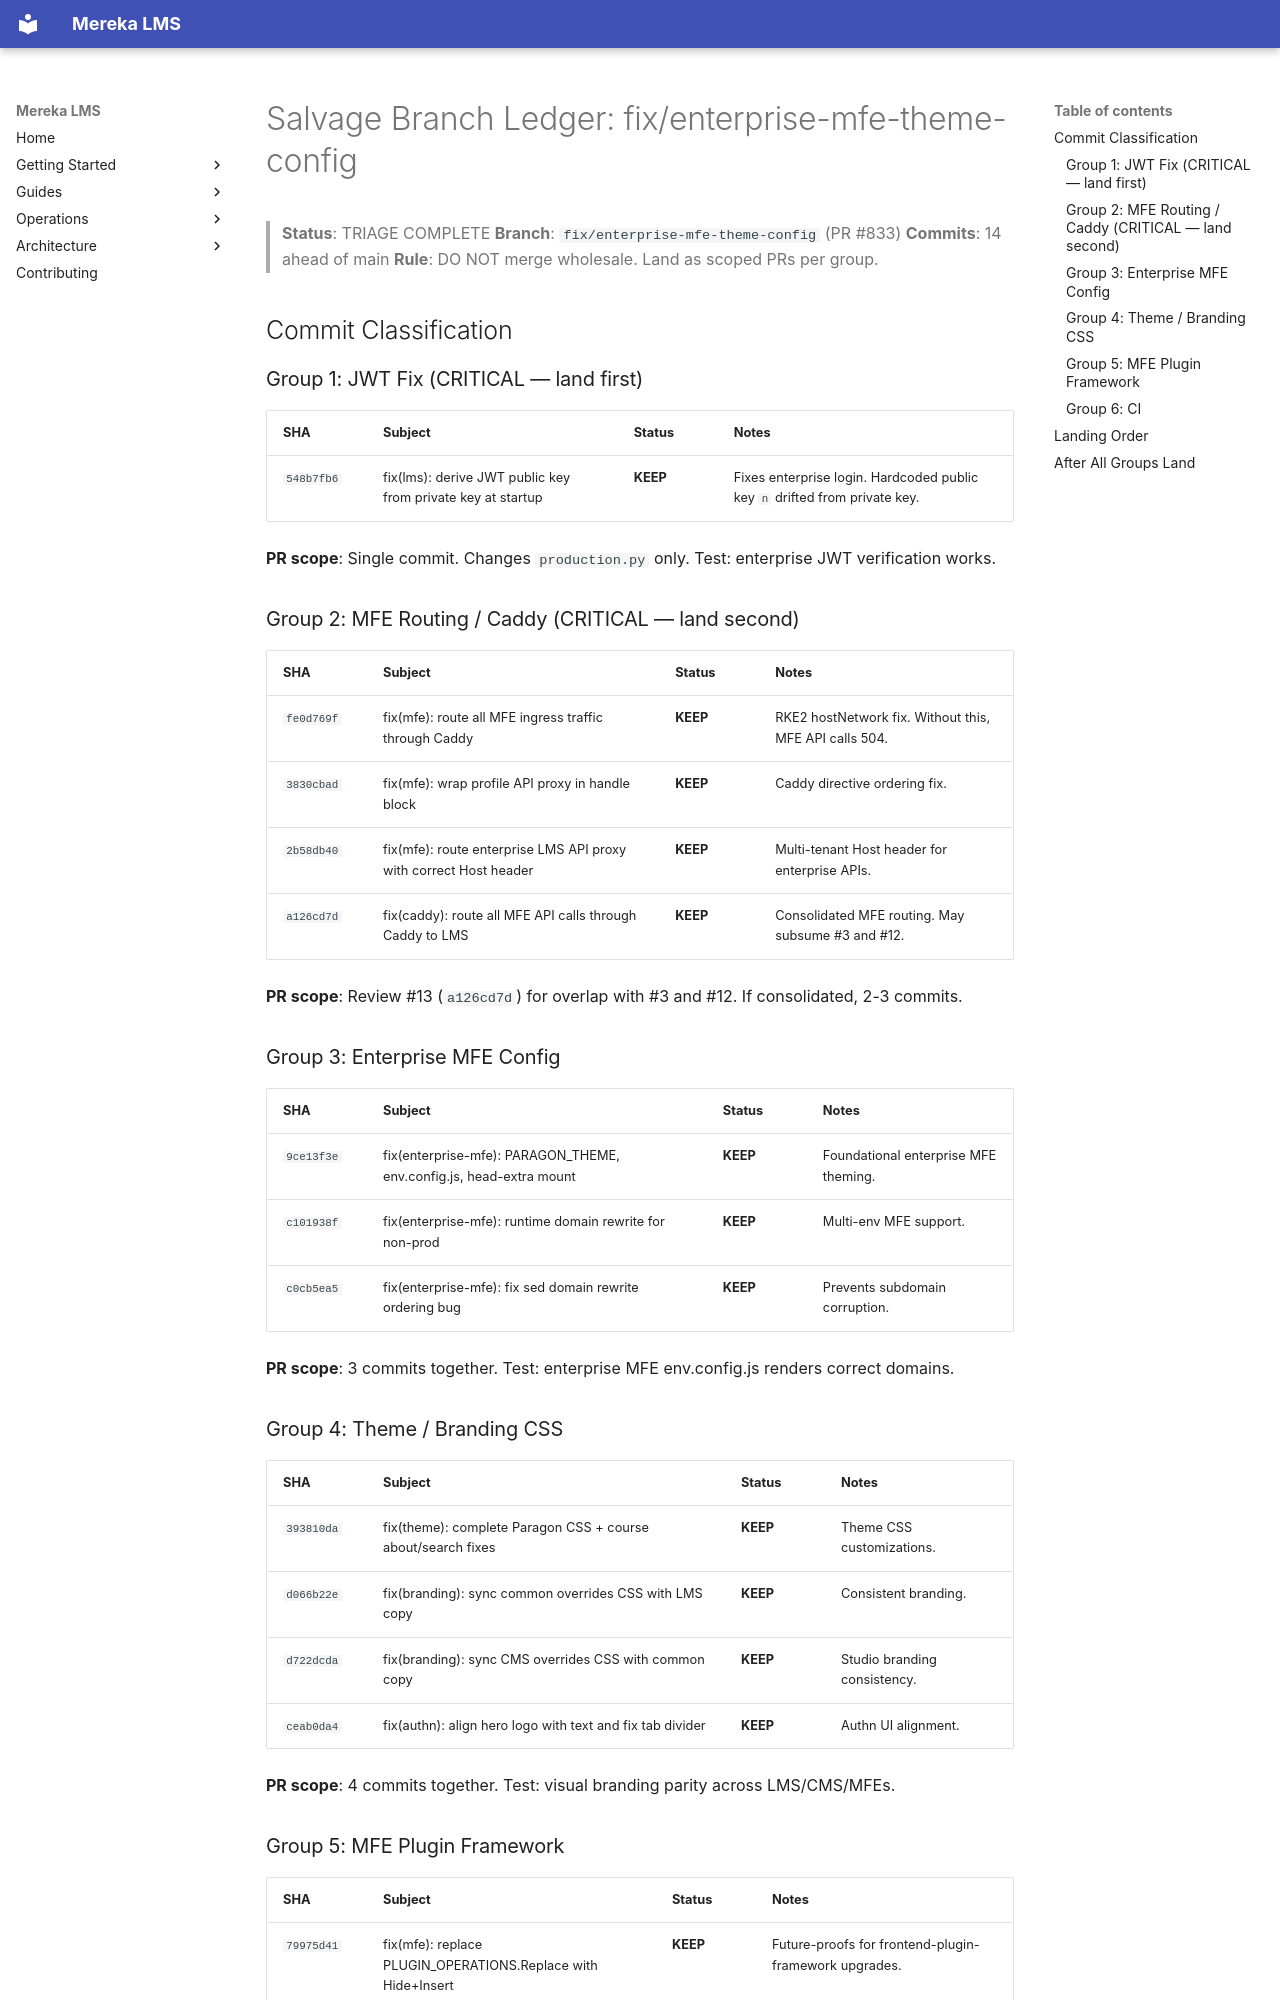

repository: lifeofgurpreet/mereka-lms-prototype · page: architecture/SALVAGE_BRANCH_LEDGER/index.html · generator: mkdocs

# Salvage Branch Ledger: fix/enterprise-mfe-theme-config

> **Status**: TRIAGE COMPLETE
> **Branch**: `fix/enterprise-mfe-theme-config` (PR #833)
> **Commits**: 14 ahead of main
> **Rule**: DO NOT merge wholesale. Land as scoped PRs per group.

## Commit Classification

### Group 1: JWT Fix (CRITICAL — land first)

| SHA | Subject | Status | Notes |
|-----|---------|--------|-------|
| `548b7fb6` | fix(lms): derive JWT public key from private key at startup | **KEEP** | Fixes enterprise login. Hardcoded public key `n` drifted from private key. |

**PR scope**: Single commit. Changes `production.py` only. Test: enterprise JWT verification works.

### Group 2: MFE Routing / Caddy (CRITICAL — land second)

| SHA | Subject | Status | Notes |
|-----|---------|--------|-------|
| `fe0d769f` | fix(mfe): route all MFE ingress traffic through Caddy | **KEEP** | RKE2 hostNetwork fix. Without this, MFE API calls 504. |
| `3830cbad` | fix(mfe): wrap profile API proxy in handle block | **KEEP** | Caddy directive ordering fix. |
| `2b58db40` | fix(mfe): route enterprise LMS API proxy with correct Host header | **KEEP** | Multi-tenant Host header for enterprise APIs. |
| `a126cd7d` | fix(caddy): route all MFE API calls through Caddy to LMS | **KEEP** | Consolidated MFE routing. May subsume #3 and #12. |

**PR scope**: Review #13 (`a126cd7d`) for overlap with #3 and #12. If consolidated, 2-3 commits.

### Group 3: Enterprise MFE Config

| SHA | Subject | Status | Notes |
|-----|---------|--------|-------|
| `9ce13f3e` | fix(enterprise-mfe): PARAGON_THEME, env.config.js, head-extra mount | **KEEP** | Foundational enterprise MFE theming. |
| `c101938f` | fix(enterprise-mfe): runtime domain rewrite for non-prod | **KEEP** | Multi-env MFE support. |
| `c0cb5ea5` | fix(enterprise-mfe): fix sed domain rewrite ordering bug | **KEEP** | Prevents subdomain corruption. |

**PR scope**: 3 commits together. Test: enterprise MFE env.config.js renders correct domains.

### Group 4: Theme / Branding CSS

| SHA | Subject | Status | Notes |
|-----|---------|--------|-------|
| `393810da` | fix(theme): complete Paragon CSS + course about/search fixes | **KEEP** | Theme CSS customizations. |
| `d066b22e` | fix(branding): sync common overrides CSS with LMS copy | **KEEP** | Consistent branding. |
| `d722dcda` | fix(branding): sync CMS overrides CSS with common copy | **KEEP** | Studio branding consistency. |
| `ceab0da4` | fix(authn): align hero logo with text and fix tab divider | **KEEP** | Authn UI alignment. |

**PR scope**: 4 commits together. Test: visual branding parity across LMS/CMS/MFEs.
